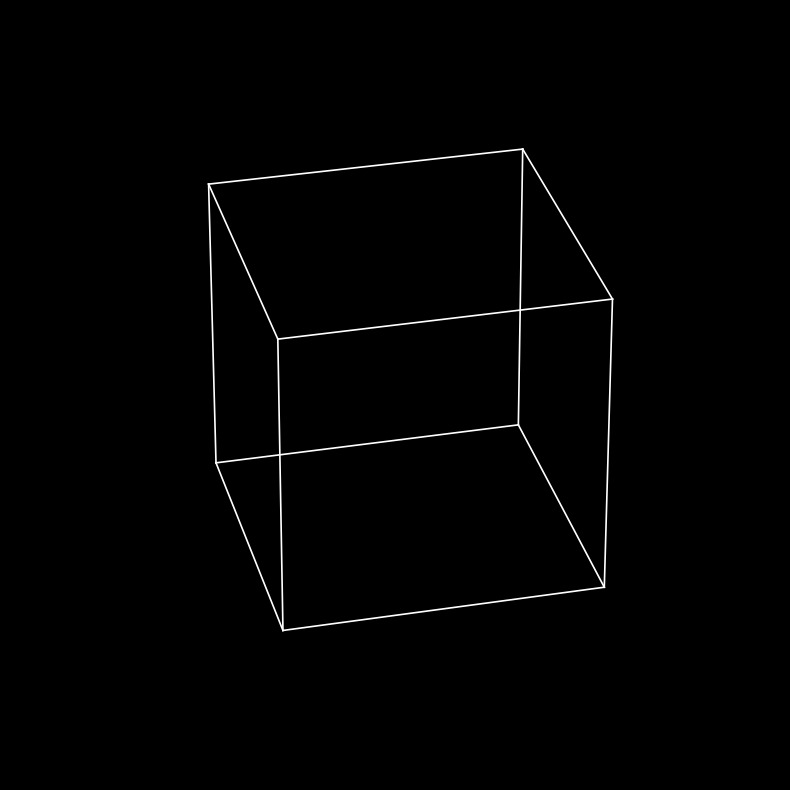

Reproduce this figure in Python. (Note: this script raises an exception after producing the figure.)
import numpy as np
import matplotlib.pyplot as plt
from matplotlib.animation import FuncAnimation
from mpl_toolkits.mplot3d.art3d import Poly3DCollection

# ---------- setup ----------
fig = plt.figure(figsize=(10,10), dpi=300)
ax = fig.add_subplot(111, projection="3d")
ax.set_facecolor("black")
fig.patch.set_facecolor("black")
ax.set_box_aspect([1,1,1])

# ---------- base geometry ----------
cube = np.array([[x,y,z] for x in [0,1] for y in [0,1] for z in [0,1]], float)
cube_edges=[(0,1),(0,2),(0,4),(1,3),(1,5),(2,3),(2,6),(3,7),
            (4,5),(4,6),(5,7),(6,7)]
tetra = cube[[4,2,1,7]]
tetra_edges=[(0,1),(0,2),(0,3),(1,2),(1,3),(2,3)]
tetra_faces=[[0,1,2],[0,1,3],[0,2,3],[1,2,3]]
octa = np.array([[0.5,0.5,0],[0.5,0.5,1],[0.5,0,0.5],
                 [0.5,1,0.5],[0,0.5,0.5],[1,0.5,0.5]],float)
octa_edges=[(0,2),(0,3),(0,4),(0,5),(1,2),(1,3),(1,4),
            (1,5),(2,4),(2,5),(3,4),(3,5)]
octa_faces=[[0,2,4],[0,4,3],[0,3,5],[0,5,2],
            [1,4,2],[1,3,4],[1,5,3],[1,2,5]]
center=np.array([0.5,0.5,0.5])

# ---------- helpers ----------
def ease_in_out(t): return 3*t**2 - 2*t**3
def rescale(p,s): return (p-center)*s + center
def rodrigues(v,a,ang):
    a=a/(np.linalg.norm(a)+1e-12)
    K=np.array([[0,-a[2],a[1]],[a[2],0,-a[0]],[-a[1],a[0],0]])
    R=np.eye(3)+np.sin(ang)*K+(1-np.cos(ang))*(K@K)
    return v@R.T
def draw_partial_edges(points, edges, progress, color, alpha=1, lw=2, dotted=False):
    style=(0,(2,6)) if dotted else 'solid'
    progress=np.clip(progress,0,1)
    total=len(edges)
    nfull=int(progress*total)
    for (i,j) in edges[:nfull]:
        ax.plot([points[i,0],points[j,0]],
                [points[i,1],points[j,1]],
                [points[i,2],points[j,2]],
                color=color,alpha=alpha,lw=lw,linestyle=style)
    if nfull<total and progress>0:
        i,j=edges[nfull]
        t=progress*total-nfull
        pi,pj=points[i],points[j]
        ax.plot([pi[0],pi[0]+(pj[0]-pi[0])*t],
                [pi[1],pi[1]+(pj[1]-pi[1])*t],
                [pi[2],pi[2]+(pj[2]-pi[2])*t],
                color=color,alpha=alpha,lw=lw,linestyle=style)
def draw_faces(p,f,col,a):
    for fc in f:
        pts=np.array([p[i] for i in fc])
        poly=Poly3DCollection([pts],facecolors=col,edgecolors='none',alpha=a)
        ax.add_collection3d(poly)

# ---------- orient octa ----------
O3,O4=octa[3],octa[4]; T2,T3=tetra[2],tetra[3]
v1=O4-O3; v1/=np.linalg.norm(v1)+1e-12
v2=T2-T3; v2/=np.linalg.norm(v2)+1e-12
axis=np.cross(v1,v2); axis/=np.linalg.norm(axis)+1e-12
angle=np.arccos(np.clip(np.dot(v1,v2),-1,1))
oct_center=octa.mean(0)
R_align=rodrigues(np.eye(3),axis,angle)
octa_rot=(octa-oct_center)@R_align.T+oct_center
target=T3; O3f=octa_rot[3]
octa_final=octa_rot+(target-O3f)

# ---------- persistent offsets ----------
shiftA2 = shiftB2 = shiftA4 = shiftB4 = np.zeros(3)

def update(frame):
    global shiftA2, shiftB2, shiftA4, shiftB4
    ax.cla(); ax.set_facecolor("black"); ax.axis("off")
    ax.set_xlim(-0.2,1.2); ax.set_ylim(-0.2,1.2); ax.set_zlim(-0.2,1.2)
    ax.view_init(elev=30,azim=45+frame*0.6); ax.dist=8.6

    def lift(p,z): return p+np.array([0,0,z])
    scale_base=1-0.25*min(max(frame-180,0)/60,1)
    scale_dup =1-0.10*min(max(frame-240,0)/60,1)
    t5=min(max(frame-310,0)/60,1); t6=min(max(frame-380,0)/60,1); t7=min(max(frame-450,0)/60,1)
    svert1=1-0.25*ease_in_out(t5); svert2=1-0.15*ease_in_out(t6); svert3=1-0.20*ease_in_out(t7)
    scale=scale_base*scale_dup*svert1*svert2*svert3; h2=h3=h4=1.0*scale

    # --- Layer 1 ---
    cubeA=rescale(cube,scale); tetraA=rescale(tetra,scale)
    if 120<=frame<=180: octaA=rescale(octa,scale)
    elif 180<frame<=240:
        t3=ease_in_out((frame-180)/60)
        R2=rodrigues(np.eye(3),axis,angle*t3)
        rot=(octa-oct_center)@R2.T+oct_center
        O3r=rot[3]; octaA=rescale(rot+(target-O3r)*t3,scale)
    elif frame>240: octaA=rescale(octa_final,scale)
    else: octaA=None

    # --- Duplicate B ---
    cubeB=tetraB=None
    if frame>=240:
        s_final=0.75; cubeA_s=rescale(cube,s_final); tetraA_s=rescale(tetra,s_final)
        base=np.array([s_final,0,0]); t4=min((frame-240)/60,1)
        path=base*ease_in_out(t4)
        def remap(P): raw=(P-center)/s_final+center; return rescale(raw,scale)
        cubeB=remap(cubeA_s+path); tetraB=remap(tetraA_s+path)

    # --- Layers 2/3/4 ---
    cubeA2=tetraA2=cubeB2=tetraB2=octaA2=None
    if frame>=310 and cubeB is not None:
        z=ease_in_out(min((frame-310)/60,1))*h2
        cubeA2=lift(cubeA,z); tetraA2=lift(tetraA,z)
        cubeB2=lift(cubeB,z); tetraB2=lift(tetraB,z)
        if octaA is not None: octaA2=lift(octaA,z)
    cubeA3=tetraA3=cubeB3=tetraB3=octaA3=None
    if frame>=380 and cubeA2 is not None:
        z=ease_in_out(t6)*h3
        cubeA3=lift(cubeA2,z); tetraA3=lift(tetraA2,z)
        cubeB3=lift(cubeB2,z); tetraB3=lift(tetraB2,z)
        if octaA2 is not None: octaA3=lift(octaA2,z)
    cubeA4=tetraA4=cubeB4=tetraB4=None
    if frame>=450 and cubeA3 is not None:
        z=ease_in_out(t7)*h4
        cubeA4=lift(cubeA3,z); tetraA4=lift(tetraA3,z)
        cubeB4=lift(cubeB3,z); tetraB4=lift(tetraB3,z)

    # --- compute shift vectors once (after layer 4 done) ---
    if frame==530 and octaA is not None and octaA3 is not None:
        O4_1,O5_1=octaA[4],octaA[5]
        O4_3,O5_3=octaA3[4],octaA3[5]
        T1A2,T0B2=tetraA2[1],tetraB2[0]
        T1A4,T0B4=tetraA4[1],tetraB4[0]
        update.shift_targets = (
            O4_1 - T1A2, O5_1 - T0B2,
            O4_3 - T1A4, O5_3 - T0B4
        )

    # --- apply persistent offsets (530–570) ---
    if hasattr(update,"shift_targets"):
        shiftA2_t,shiftB2_t,shiftA4_t,shiftB4_t = update.shift_targets
        if 530<=frame<=560:
            tmove=ease_in_out((frame-530)/30)
            shiftA2 = shiftA2_t*tmove
            shiftB2 = shiftB2_t*tmove
            shiftA4 = shiftA4_t*tmove
            shiftB4 = shiftB4_t*tmove
        elif frame>570:
            shiftA2,shiftB2,shiftA4,shiftB4 = shiftA2_t,shiftB2_t,shiftA4_t,shiftB4_t

    # apply persistent shifts
    for obj,shiftv in [
        (cubeA2,shiftA2),(tetraA2,shiftA2),(cubeB2,shiftB2),(tetraB2,shiftB2),
        (cubeA4,shiftA4),(tetraA4,shiftA4),(cubeB4,shiftB4),(tetraB4,shiftB4)
    ]:
        if obj is not None: obj += shiftv

    # --- recenter ---
    pts=[p for p in [cubeA,tetraA,octaA,cubeB,tetraB,
                     cubeA2,tetraA2,cubeB2,tetraB2,octaA2,
                     cubeA3,tetraA3,cubeB3,tetraB3,octaA3,
                     cubeA4,tetraA4,cubeB4,tetraB4] if p is not None]
    all_pts=np.vstack(pts); shift=center-all_pts.mean(0)
    def S(p): return p+shift

    # --- dotted/face timings (after shift) ---
    if 570<=frame<=590: tcf=(frame-570)/20; dot=tcf; solid=1-tcf
    elif frame>590: dot=1; solid=0
    else: dot=0; solid=1
    if 590<=frame<=650: rev=max(0,1-(frame-590)/60)
    elif frame>650: rev=0
    else: rev=1
    if 650<=frame<=710: tf=ease_in_out((frame-650)/60); facea=tf
    elif frame>710: facea=1
    else: facea=0

    # --- cubes ---
    def cube_cf(C):
        if C is None: return
        draw_partial_edges(S(C),cube_edges,rev,"white",solid,1.2)
        draw_partial_edges(S(C),cube_edges,rev,"white",dot,1.2,True)
    for C in [cubeA,cubeB,cubeA2,cubeB2,cubeA3,cubeB3,cubeA4,cubeB4]: cube_cf(C)

    # --- growth and faces ---
    if 60<=frame<=120: draw_partial_edges(S(tetraA),tetra_edges,(frame-60)/60,"lime",.95,2)
    elif frame>120: draw_partial_edges(S(tetraA),tetra_edges,1,"lime",.95,2)
    if octaA is not None:
        if 120<=frame<=180: draw_partial_edges(S(octaA),octa_edges,(frame-120)/60,"cyan",.95,2)
        else: draw_partial_edges(S(octaA),octa_edges,1,"cyan",.95,2)
    for T in [tetraB,tetraA2,tetraB2,tetraA3,tetraB3,tetraA4,tetraB4]:
        if T is not None: draw_partial_edges(S(T),tetra_edges,1,"lime",.9,2)
    for O in [octaA2,octaA3]:
        if O is not None: draw_partial_edges(S(O),octa_edges,1,"cyan",.9,2)
    if facea>0:
        for T in [tetraA,tetraB,tetraA2,tetraB2,tetraA3,tetraB3,tetraA4,tetraB4]:
            if T is not None: draw_faces(S(T),tetra_faces,"lime",.35*facea)
        for O in [octaA,octaA2,octaA3]:
            if O is not None: draw_faces(S(O),octa_faces,"cyan",.3*facea)
    return []

ani=FuncAnimation(fig,update,frames=900,interval=50,blit=False)

# ---------- Save the animation ----------
save_path = r"C:\whisper_project\Final.mp4"  # 👈 Change path if needed
print(f"Saving animation to: {save_path} ...")

ani.save(save_path, writer="ffmpeg", fps=30, dpi=300)
print("✅ Animation saved successfully!")

plt.show()
